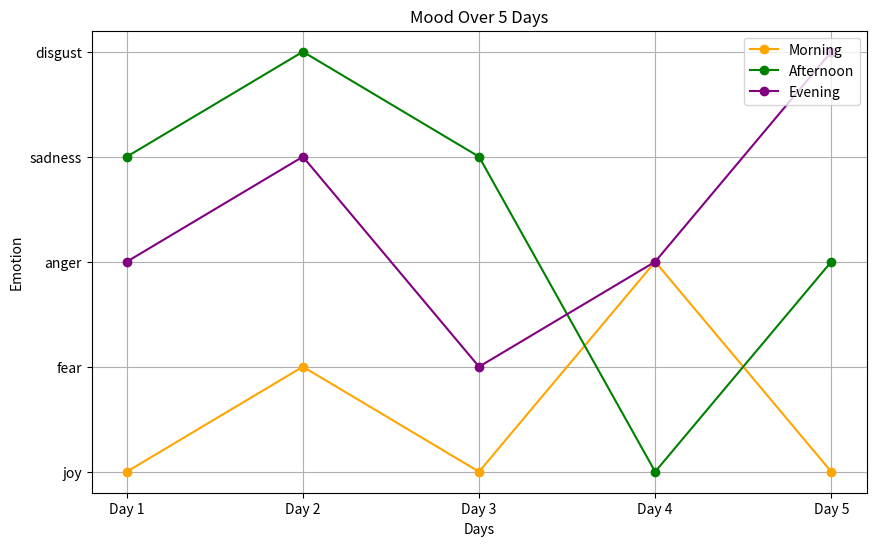

Here is the Python script that generated this plot:
import matplotlib.pyplot as plt

# Emotions data
emotions_data = {
    "Day 1 - Morning": ['joy'],
    "Day 1 - Afternoon": ['sadness'],
    "Day 1 - Evening": ['anger'],
    "Day 2 - Morning": ['fear'],
    "Day 2 - Afternoon": ['disgust'],
    "Day 2 - Evening": ['sadness'],
    "Day 3 - Morning": ['joy'],
    "Day 3 - Afternoon": ['sadness'],
    "Day 3 - Evening": ['fear'],
    "Day 4 - Morning": ['anger'],
    "Day 4 - Afternoon": ['joy'],
    "Day 4 - Evening": ['anger'],
    "Day 5 - Morning": ['joy'],
    "Day 5 - Afternoon": ['anger'],
    "Day 5 - Evening": ['disgust']
}

# Prepare data for plotting
days = ["Day 1", "Day 2", "Day 3", "Day 4", "Day 5"]
morning_emotions = []
afternoon_emotions = []
evening_emotions = []

for day in days:
    morning_emotions.append(emotions_data[f"{day} - Morning"][0])
    afternoon_emotions.append(emotions_data[f"{day} - Afternoon"][0])
    evening_emotions.append(emotions_data[f"{day} - Evening"][0])

# Emotion mapping for colors (you can customize this)
emotion_colors = {
    'anger': 'red',
    'sadness': 'blue',
    'fear': 'green',
    'disgust': 'yellow',
    'joy': 'orange'
    
}

# Plotting
plt.figure(figsize=(10, 6))
plt.plot(days, morning_emotions, marker='o', label='Morning', color='orange')
plt.plot(days, afternoon_emotions, marker='o', label='Afternoon', color='green')
plt.plot(days, evening_emotions, marker='o', label='Evening', color='purple')

# Customize plot
plt.title('Mood Over 5 Days')
plt.xlabel('Days')
plt.ylabel('Emotion')
plt.legend(loc='upper right')
plt.grid(True)

# Show the plot
plt.show()
